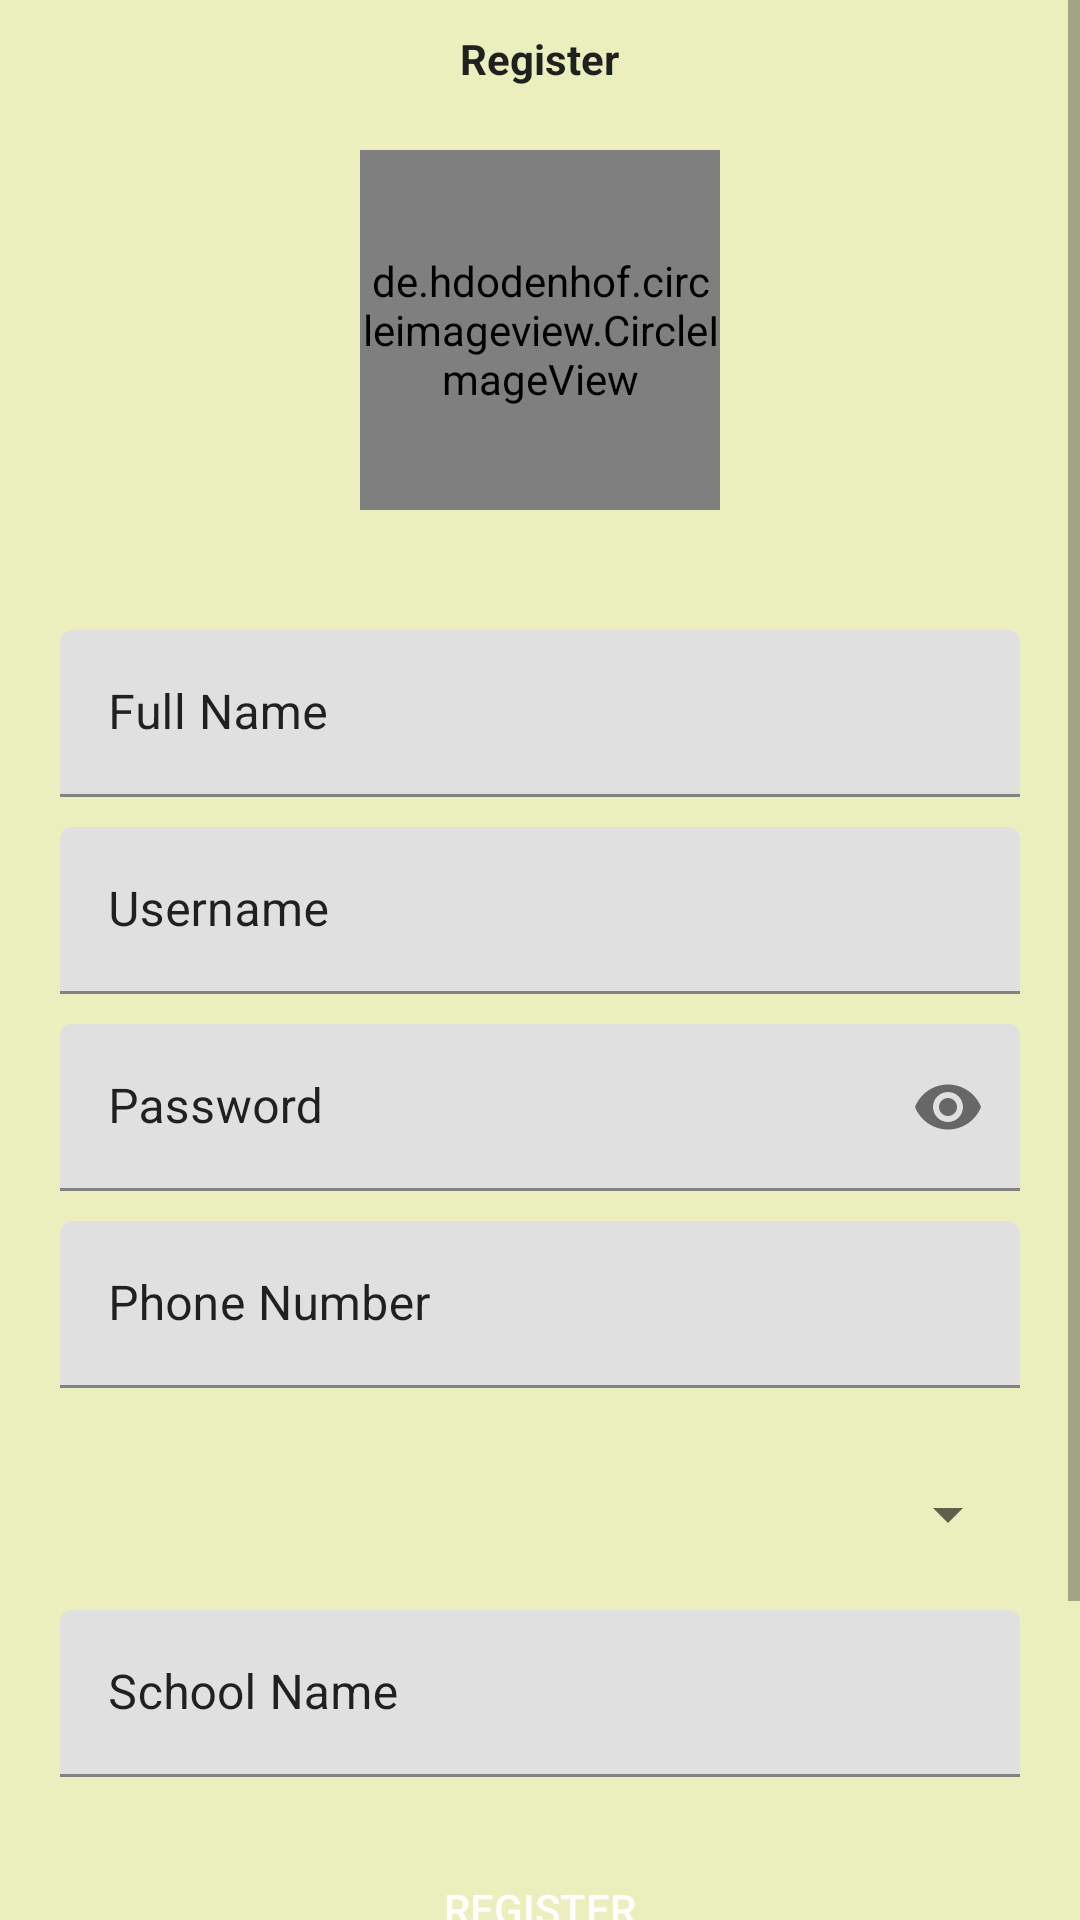

Android layout source for this screen:
<!-- AndroidManifest.xml: application theme AppTheme -->
<!-- res/layout/activity_register.xml -->
<?xml version="1.0" encoding="utf-8"?>
<RelativeLayout xmlns:android="http://schemas.android.com/apk/res/android"
    xmlns:app="http://schemas.android.com/apk/res-auto"
    xmlns:tools="http://schemas.android.com/tools"
    android:layout_width="match_parent"
    android:layout_height="match_parent"
    android:background="@color/colorBG"
    tools:context="com.appsinventiv.corperstrip.Activities.Register">

    <ScrollView
        android:layout_width="match_parent"
        android:layout_height="match_parent">

        <RelativeLayout
            android:layout_width="match_parent"
            android:layout_height="match_parent">

            <TextView
                android:layout_width="wrap_content"
                android:layout_height="wrap_content"
                android:layout_centerHorizontal="true"
                android:layout_margin="10dp"
                android:text="Register"
                android:textColor="@color/colorPrimaryT"
                android:textStyle="bold" />

            <de.hdodenhof.circleimageview.CircleImageView xmlns:app="http://schemas.android.com/apk/res-auto"
                android:id="@+id/profile_image"
                android:layout_width="120dp"
                android:layout_height="120dp"
                android:layout_centerHorizontal="true"
                android:layout_marginTop="50dp"
                android:src="@drawable/placeholder"
                app:civ_border_color="#878787"
                app:civ_border_width="3dp" />

            <LinearLayout
                android:layout_width="match_parent"
                android:layout_height="wrap_content"
                android:layout_below="@id/profile_image"
                android:layout_marginTop="20dp"
                android:orientation="vertical"
                android:padding="20dp">

                <android.support.design.widget.TextInputLayout
                    android:layout_width="match_parent"
                    android:layout_height="match_parent"

                    android:textColorHint="@color/colorPrimaryT">

                    <android.support.design.widget.TextInputEditText
                        android:id="@+id/name"
                        android:layout_width="match_parent"
                        android:layout_height="wrap_content"
                        android:hint="Full Name"
                        android:inputType="textCapWords"

                        android:textColor="@color/colorPrimaryT" />
                </android.support.design.widget.TextInputLayout>

                <android.support.design.widget.TextInputLayout
                    android:layout_width="match_parent"
                    android:layout_height="match_parent"
                    android:layout_marginTop="10dp"

                    android:textColorHint="@color/colorPrimaryT">

                    <android.support.design.widget.TextInputEditText
                        android:id="@+id/groupName"
                        android:layout_width="match_parent"
                        android:layout_height="wrap_content"
                        android:digits="abcdefghijklmnopqrstuvwxyz"
                        android:hint="Username"

                        android:imeOptions="actionNext"
                        android:inputType="text|textNoSuggestions"
                        android:textColor="@color/colorPrimaryT" />
                </android.support.design.widget.TextInputLayout>

                <android.support.design.widget.TextInputLayout
                    android:layout_width="match_parent"
                    android:layout_height="match_parent"
                    android:layout_marginTop="10dp"
                    android:textColorHint="@color/colorPrimaryT"

                    app:passwordToggleEnabled="true">

                    <android.support.design.widget.TextInputEditText
                        android:id="@+id/password"
                        android:layout_width="match_parent"
                        android:layout_height="wrap_content"
                        android:hint="Password"
                        android:inputType="textPassword"

                        android:textColor="@color/colorPrimaryT" />
                </android.support.design.widget.TextInputLayout>

                <android.support.design.widget.TextInputLayout
                    android:layout_width="match_parent"
                    android:layout_height="match_parent"
                    android:layout_marginTop="10dp"

                    android:textColorHint="@color/colorPrimaryT">

                    <android.support.design.widget.TextInputEditText
                        android:id="@+id/phone"
                        android:layout_width="match_parent"
                        android:layout_height="wrap_content"
                        android:hint="Phone Number"
                        android:inputType="phone"

                        android:textColor="@color/colorPrimaryT" />
                </android.support.design.widget.TextInputLayout>

               <Spinner

                   android:layout_marginTop="30dp"
                   android:layout_marginBottom="10dp"
                   android:id="@+id/locationchoose"
                   android:layout_width="match_parent"
                   android:layout_height="wrap_content">

               </Spinner>

                <android.support.design.widget.TextInputLayout
                    android:layout_width="match_parent"
                    android:layout_height="match_parent"
                    android:layout_marginTop="10dp"

                    android:textColorHint="@color/colorPrimaryT">

                    <android.support.design.widget.TextInputEditText
                        android:id="@+id/school"
                        android:layout_width="match_parent"
                        android:layout_height="wrap_content"
                        android:hint="School Name"
                        android:inputType="textCapWords"
                        android:textColor="@color/colorPrimaryT" />
                </android.support.design.widget.TextInputLayout>

                <Button
                    android:id="@+id/register"
                    android:layout_width="200dp"
                    android:layout_height="wrap_content"
                    android:layout_gravity="center"

                    android:layout_marginTop="20dp"
                    android:background="@drawable/btn_bg"
                    android:text="Register"
                    android:textColor="#fff" />

                <TextView
                    android:layout_width="wrap_content"
                    android:layout_height="wrap_content"
                    android:layout_gravity="center_horizontal"
                    android:layout_margin="10dp"
                    android:text="Or"
                    android:textColor="@color/colorPrimaryT"
                    android:textStyle="bold" />

                <Button
                    android:id="@+id/login"
                    android:layout_width="200dp"
                    android:layout_height="wrap_content"
                    android:layout_gravity="center"

                    android:background="@drawable/btn_bg"
                    android:text="Login"
                    android:textColor="#fff" />
            </LinearLayout>


        </RelativeLayout>
    </ScrollView>

    <RelativeLayout
        android:id="@+id/wholeLayout"
        android:layout_width="match_parent"
        android:layout_height="match_parent"
        android:background="@color/colorBG"
        android:visibility="gone">

        <ProgressBar
            android:layout_width="wrap_content"
            android:layout_height="wrap_content"
            android:layout_centerInParent="true" />

    </RelativeLayout>
</RelativeLayout>
<!-- resources referenced by this layout -->
<resources>
  <color name="colorBG">#EAEFBD</color>
  <color name="colorPrimaryT">#1e2120</color>
</resources>
